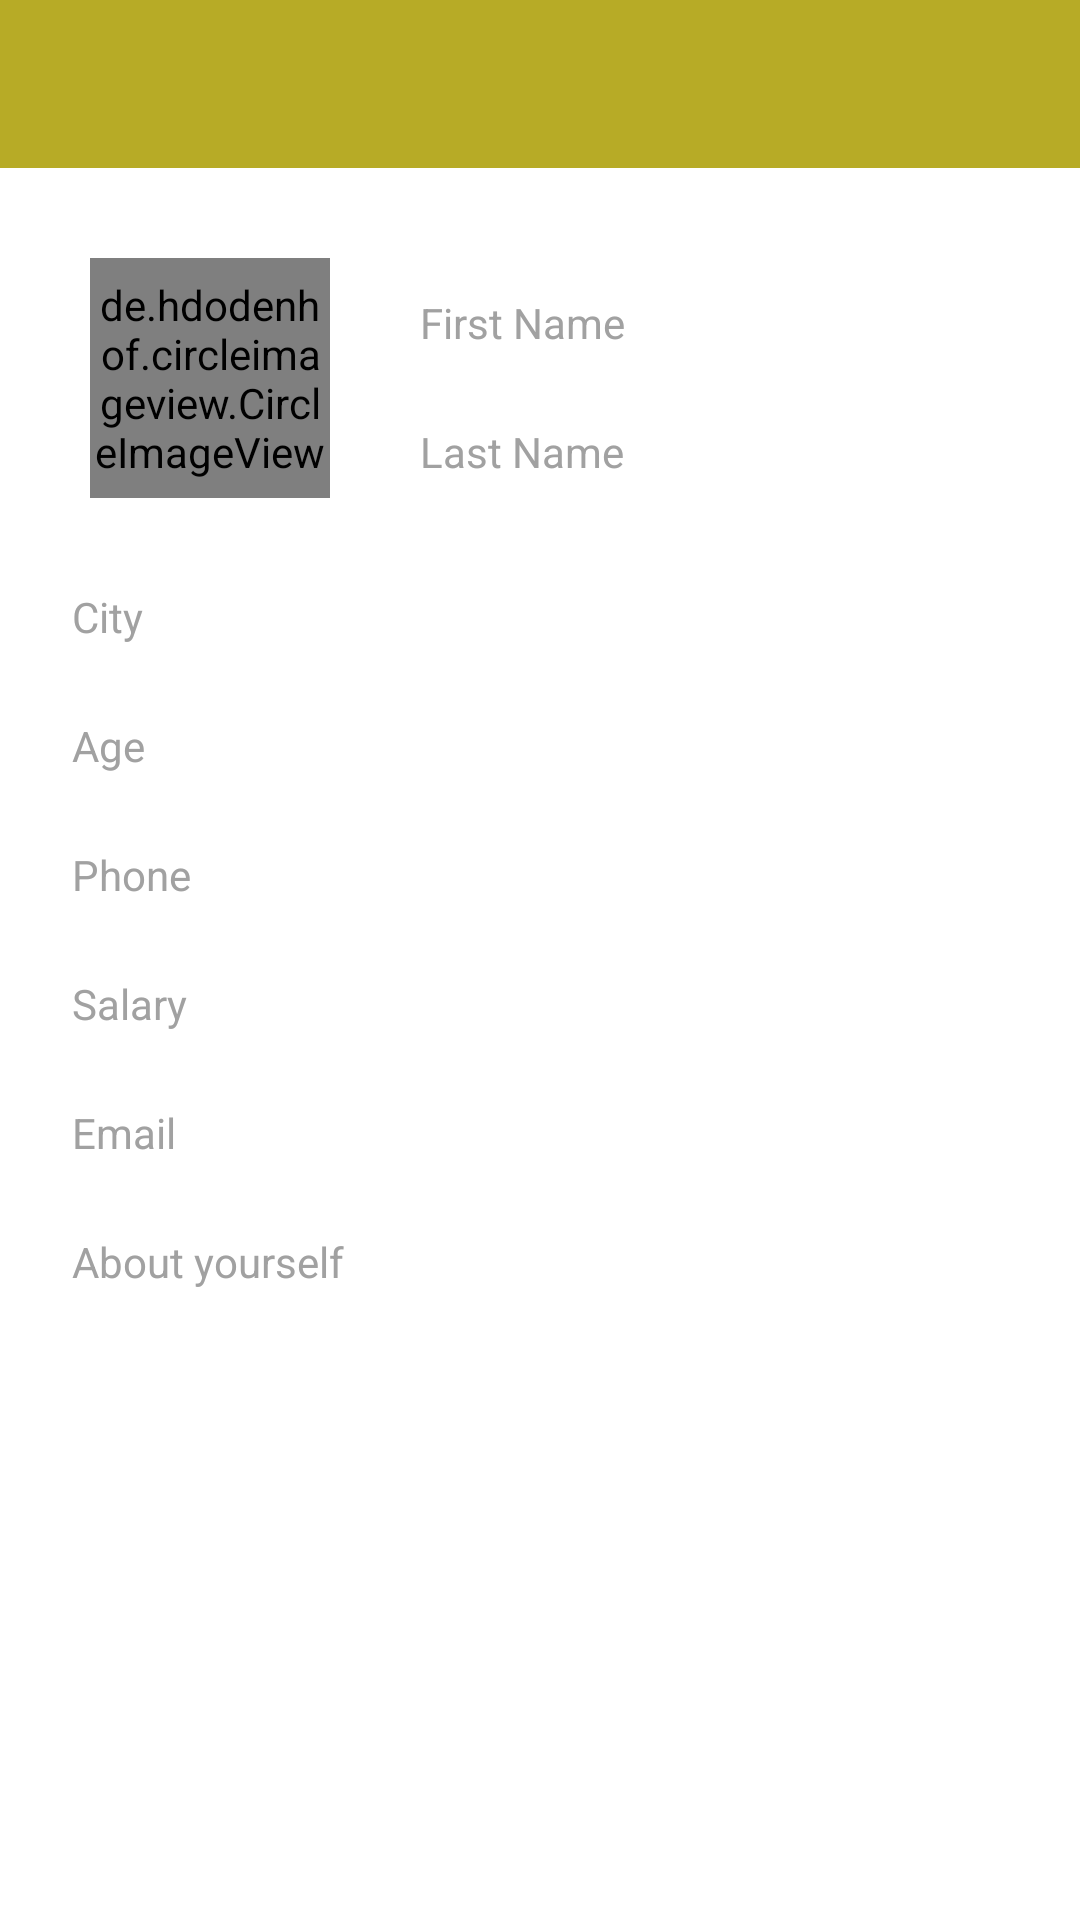

Produce the Android XML layout that renders to this screen, including the resource entries it uses.
<!-- AndroidManifest.xml: application theme AppTheme -->
<!-- res/layout/dialog_add_user.xml -->
<?xml version="1.0" encoding="utf-8"?>
<RelativeLayout xmlns:android="http://schemas.android.com/apk/res/android"
    android:layout_width="match_parent"
    android:layout_height="match_parent"
    android:orientation="vertical"
    android:background="@color/white">

    <include layout="@layout/toolbar_confirm"
        android:id="@+id/include" />

    <ScrollView
        android:layout_width="match_parent"
        android:layout_height="match_parent"
        android:id="@+id/scrollView"
        android:padding="@dimen/margin_baseX2"
        android:layout_below="@+id/include"
        android:fillViewport="false">

        <LinearLayout
            android:orientation="vertical"
            android:layout_width="match_parent"
            android:layout_height="wrap_content"
            android:background="@color/white">

            <RelativeLayout
                android:layout_width="match_parent"
                android:layout_height="match_parent">

                <de.hdodenhof.circleimageview.CircleImageView
                    android:id="@+id/civProfileImage"
                    android:layout_margin="@dimen/margin_baseX3"
                    android:src="@drawable/ic_add_image_50dp"
                    android:layout_width="@dimen/add_image_size"
                    android:layout_height="@dimen/add_image_size" />

                <EditText
                    android:layout_width="match_parent"
                    android:layout_height="wrap_content"
                    android:id="@+id/fn_editText"
                    android:hint="@string/hint_first_name"
                    android:inputType="text"
                    android:background="@color/transparent"
                    android:padding="@dimen/margin_baseX2"
                    android:textColorHint="@color/grey"
                    android:textColor="@color/black_text"
                    android:textSize="@dimen/text_size_s"
                    android:layout_alignTop="@+id/civProfileImage"
                    android:layout_alignParentRight="true"
                    android:layout_alignParentEnd="true"
                    android:layout_toRightOf="@+id/civProfileImage"
                    android:layout_toEndOf="@+id/civProfileImage" />

                <EditText
                    android:layout_width="match_parent"
                    android:layout_height="wrap_content"
                    android:id="@+id/ln_editText"
                    android:hint="@string/hint_last_name"
                    android:inputType="text"
                    android:background="@color/transparent"
                    android:padding="@dimen/margin_baseX2"
                    android:textColorHint="@color/grey"
                    android:textColor="@color/black_text"
                    android:textSize="@dimen/text_size_s"
                    android:layout_below="@+id/fn_editText"
                    android:layout_alignLeft="@+id/fn_editText"
                    android:layout_alignStart="@+id/fn_editText" />

            </RelativeLayout>

            <EditText
                android:layout_width="match_parent"
                android:layout_height="wrap_content"
                android:id="@+id/city_editText"
                android:hint="@string/hint_city"
                android:inputType="text"
                android:background="@color/transparent"
                android:padding="@dimen/margin_baseX2"
                android:textColorHint="@color/grey"
                android:textColor="@color/black_text"
                android:textSize="@dimen/text_size_s" />

            <EditText
                android:layout_width="match_parent"
                android:layout_height="wrap_content"
                android:id="@+id/age_editText"
                android:hint="@string/hint_age"
                android:inputType="number"
                android:background="@color/transparent"
                android:padding="@dimen/margin_baseX2"
                android:textColorHint="@color/grey"
                android:textColor="@color/black_text"
                android:textSize="@dimen/text_size_s"/>

            <EditText
                android:layout_width="match_parent"
                android:layout_height="wrap_content"
                android:id="@+id/phone_editText"
                android:hint="@string/hint_phone"
                android:inputType="phone"
                android:background="@color/transparent"
                android:padding="@dimen/margin_baseX2"
                android:textColorHint="@color/grey"
                android:textColor="@color/black_text"
                android:textSize="@dimen/text_size_s" />

            <EditText
                android:layout_width="match_parent"
                android:layout_height="wrap_content"
                android:id="@+id/salary_editText"
                android:hint="@string/hint_salary"
                android:inputType="number"
                android:background="@color/transparent"
                android:padding="@dimen/margin_baseX2"
                android:textColorHint="@color/grey"
                android:textColor="@color/black_text"
                android:textSize="@dimen/text_size_s" />

            <EditText
                android:layout_width="match_parent"
                android:layout_height="wrap_content"
                android:id="@+id/email_editText"
                android:hint="@string/hint_email"
                android:inputType="textEmailAddress"
                android:background="@color/transparent"
                android:padding="@dimen/margin_baseX2"
                android:textColorHint="@color/grey"
                android:textColor="@color/black_text"
                android:textSize="@dimen/text_size_s" />

            <EditText
                android:layout_width="match_parent"
                android:layout_height="wrap_content"
                android:inputType="textMultiLine"
                android:id="@+id/about_editText"
                android:hint="@string/hint_about"
                android:background="@color/transparent"
                android:padding="@dimen/margin_baseX2"
                android:textColorHint="@color/grey"
                android:textColor="@color/black_text"
                android:textSize="@dimen/text_size_s"
                android:layout_marginBottom="10dp" />

        </LinearLayout>

    </ScrollView>


</RelativeLayout>
<!-- res/layout/toolbar_confirm.xml (included above) -->
<?xml version="1.0" encoding="utf-8"?>
<LinearLayout
    xmlns:android="http://schemas.android.com/apk/res/android"
    android:orientation="vertical"
    android:layout_width="match_parent"
    android:layout_height="wrap_content">

    <android.support.v7.widget.Toolbar
        android:id="@+id/confirm_mToolbar"
        android:minHeight="?attr/actionBarSize"
        android:background="@color/toolbar"
        android:layout_width="match_parent"
        android:layout_height="wrap_content">

        <LinearLayout
            android:layout_width="match_parent"
            android:layout_height="match_parent"
            android:orientation="horizontal">

            <ImageView
                android:id="@+id/confirm_back"
                android:layout_width="wrap_content"
                android:layout_height="wrap_content"
                android:contentDescription="@string/cd_back"
                android:src="@drawable/ic_arrow_back_white_24dp"/>

            <TextView
                android:id="@+id/confirm_title"
                android:layout_width="0dp"
                android:layout_height="match_parent"
                android:layout_weight="1"/>

            <ImageView
                android:id="@+id/confirm_done"
                android:layout_width="wrap_content"
                android:layout_height="wrap_content"
                android:contentDescription="@string/cd_done"
                android:layout_marginRight="@dimen/margin_baseX3"
                android:layout_marginEnd="@dimen/margin_baseX3"
                android:src="@drawable/ic_done_white_24dp"/>

        </LinearLayout>

    </android.support.v7.widget.Toolbar>

</LinearLayout>
<!-- resources referenced by this layout -->
<resources>
  <color name="black_text">#212121</color>
  <color name="grey">#a1a1a1</color>
  <color name="toolbar">#b7ab26</color>
  <color name="transparent">#00000000</color>
  <color name="white">#ffffff</color>
  <dimen name="add_image_size">80dp</dimen>
  <dimen name="margin_baseX2">12dp</dimen>
  <dimen name="margin_baseX3">18dp</dimen>
  <dimen name="text_size_s">14sp</dimen>
  <!-- drawable ic_add_image_50dp: png bitmap (drawable-hdpi, 4374 bytes) -->
  <string name="cd_back">Back Button</string>
  <string name="cd_done">Done Button</string>
  <string name="hint_about">About yourself</string>
  <string name="hint_age">Age</string>
  <string name="hint_city">City</string>
  <string name="hint_email">Email</string>
  <string name="hint_first_name">First Name</string>
  <string name="hint_last_name">Last Name</string>
  <string name="hint_phone">Phone</string>
  <string name="hint_salary">Salary</string>
  <style name="AppTheme" parent="Theme.AppCompat.Light.NoActionBar">
          
          <item name="android:colorPrimaryDark">@color/toolbar_upper</item>
      </style>
  <color name="toolbar_upper">#637109</color>
</resources>
